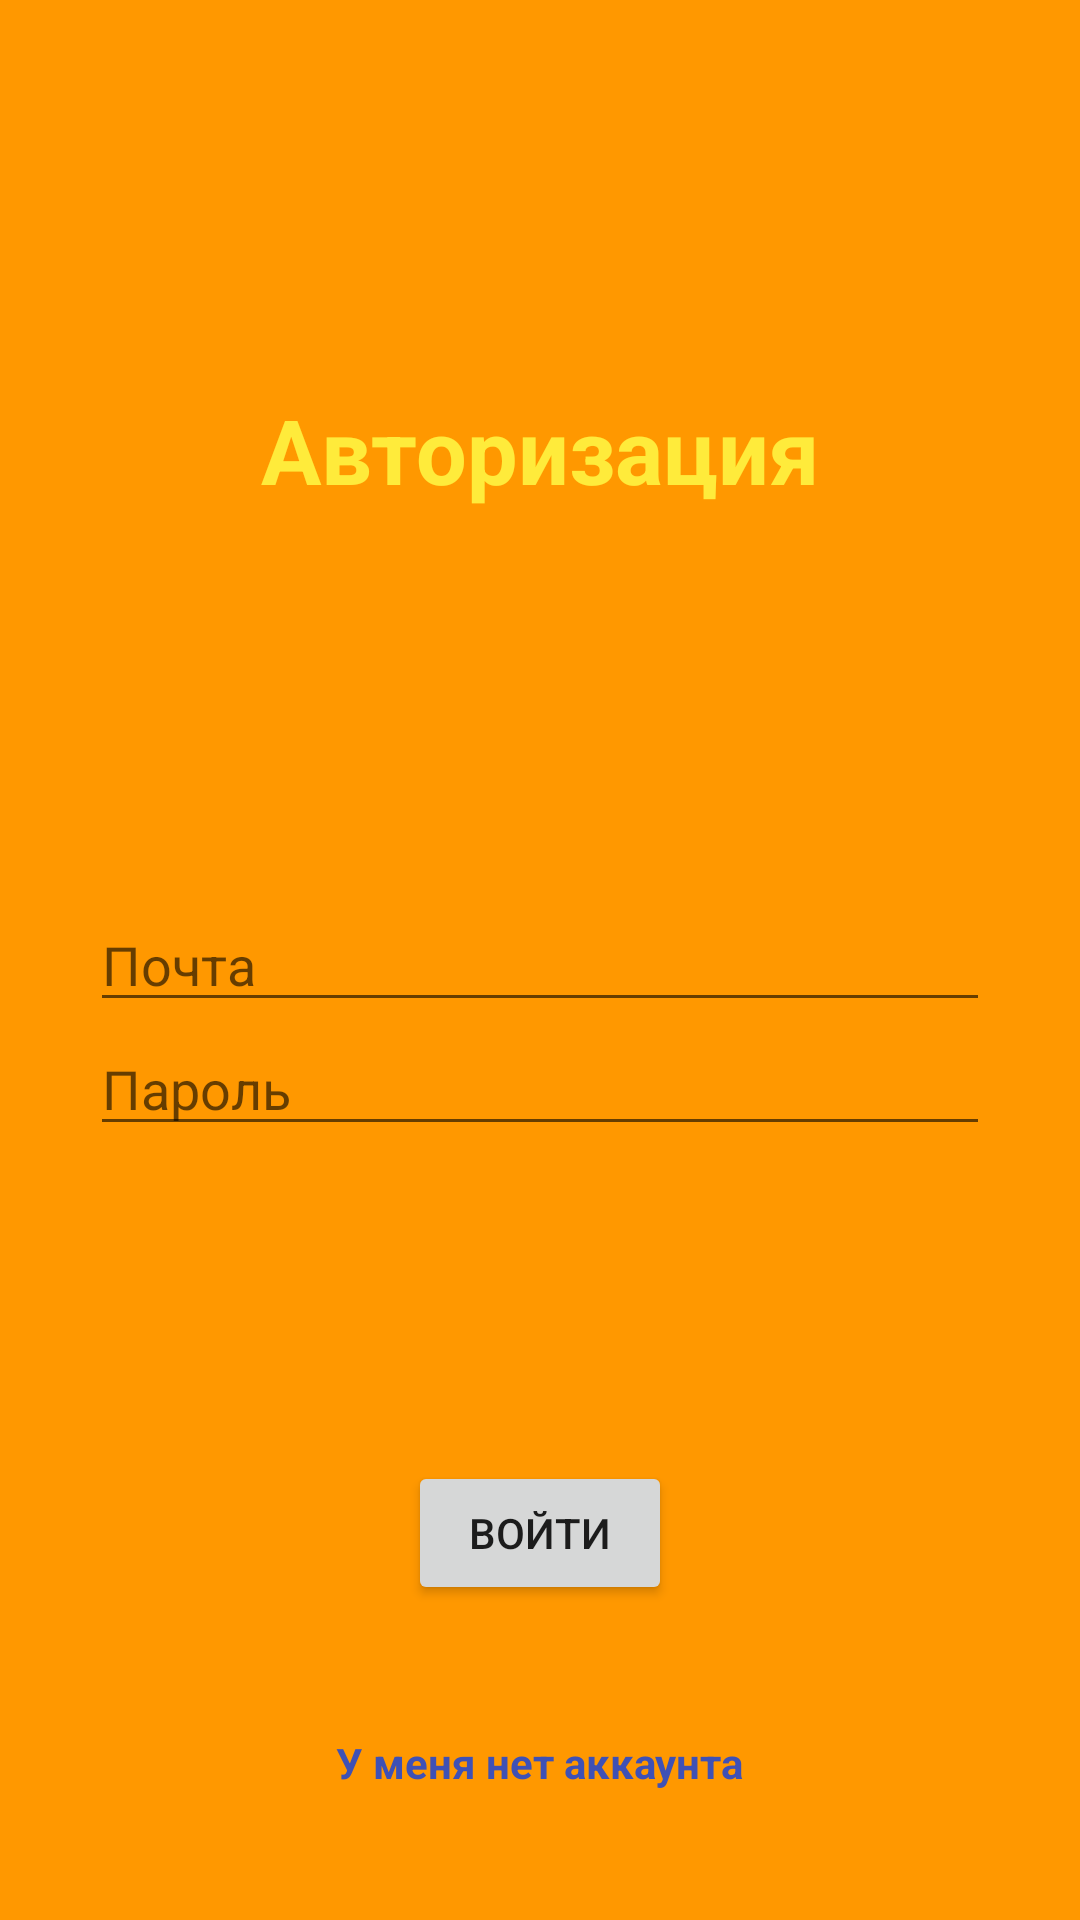

Layout XML and referenced resources for this Android screen:
<!-- AndroidManifest.xml: application theme Theme.PhoneStoreBless -->
<!-- res/layout/fragment_sign_in.xml -->
<?xml version="1.0" encoding="utf-8"?>

<FrameLayout xmlns:android="http://schemas.android.com/apk/res/android"
    xmlns:app="http://schemas.android.com/apk/res-auto"
    xmlns:tools="http://schemas.android.com/tools"
    android:layout_width="match_parent"
    android:layout_height="match_parent"
    tools:context=".client.profile.FragmentSignIn"
    android:background="#FF9800">

   <androidx.constraintlayout.widget.ConstraintLayout
       android:layout_width="match_parent"
       android:layout_height="match_parent">

       <TextView
           android:layout_width="wrap_content"
           android:layout_height="wrap_content"
           android:text="Авторизация"
           android:textColor="#FFEB3B"
           android:textSize="30sp"
           android:textStyle="bold"
           app:layout_constraintBottom_toTopOf="@+id/edtMail"
           app:layout_constraintEnd_toEndOf="parent"
           app:layout_constraintStart_toStartOf="parent"
           app:layout_constraintTop_toTopOf="parent" />

       <EditText
           android:id="@+id/edtMail"
           android:layout_width="300dp"
           android:layout_height="wrap_content"
           android:hint="Почта"
           app:layout_constraintBottom_toBottomOf="parent"
           app:layout_constraintEnd_toEndOf="parent"
           app:layout_constraintStart_toStartOf="parent"
           app:layout_constraintTop_toTopOf="parent" />

       <EditText
           android:id="@+id/edtPassword"
           android:layout_width="300dp"
           android:layout_height="wrap_content"
           android:hint="Пароль"
           app:layout_constraintEnd_toEndOf="@+id/edtMail"
           app:layout_constraintStart_toStartOf="@+id/edtMail"
           app:layout_constraintTop_toBottomOf="@+id/edtMail" />

       <Button
           android:id="@+id/btnSignIn"
           android:layout_width="wrap_content"
           android:layout_height="wrap_content"
           android:text="Войти"
           app:layout_constraintBottom_toBottomOf="parent"
           app:layout_constraintEnd_toEndOf="@+id/edtPassword"
           app:layout_constraintStart_toStartOf="@+id/edtPassword"
           app:layout_constraintTop_toBottomOf="@+id/edtPassword" />

       <TextView
           android:id="@+id/textViewGoAuth"
           android:layout_width="wrap_content"
           android:layout_height="wrap_content"
           android:text="У меня нет аккаунта"
           android:textColor="#3F51B5"
           android:textStyle="bold"
           app:layout_constraintBottom_toBottomOf="parent"
           app:layout_constraintEnd_toEndOf="@+id/btnSignIn"
           app:layout_constraintStart_toStartOf="@+id/btnSignIn"
           app:layout_constraintTop_toBottomOf="@+id/btnSignIn" />





   </androidx.constraintlayout.widget.ConstraintLayout>
</FrameLayout>
<!-- resources referenced by this layout -->
<resources>
  <style name="Theme.PhoneStoreBless" parent="Theme.MaterialComponents.DayNight.NoActionBar">
          
          <item name="colorPrimary">#513101</item>
          <item name="colorPrimaryVariant">#AE6801</item>
          <item name="colorOnPrimary">#FF9800</item>
          
          <item name="colorSecondary">#FFEB3B</item>
          <item name="colorSecondaryVariant">#91851A</item>
          <item name="colorOnSecondary">@color/black</item>
          
          <item name="android:statusBarColor" tools:targetApi="l">?attr/colorPrimaryVariant</item>
          
      </style>
  <!-- not gathered from this repository: default colours our renderer supplied (Android Studio template values) -->
  <color name="black">#FF000000</color>
</resources>
